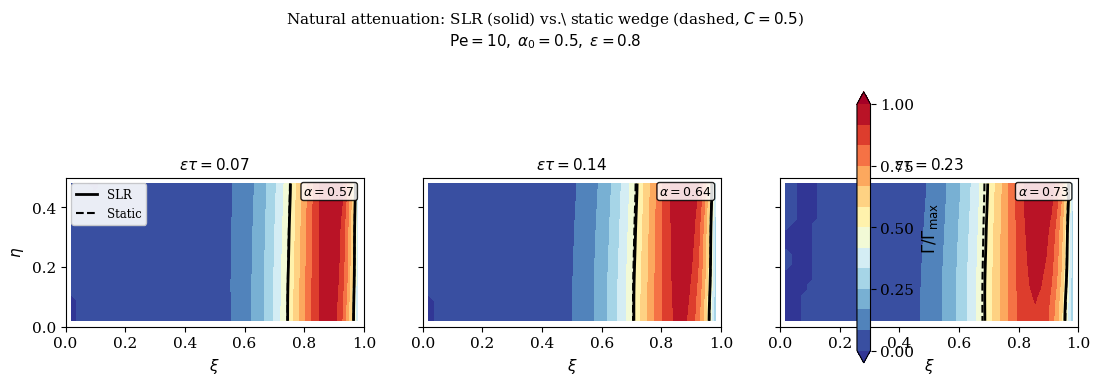
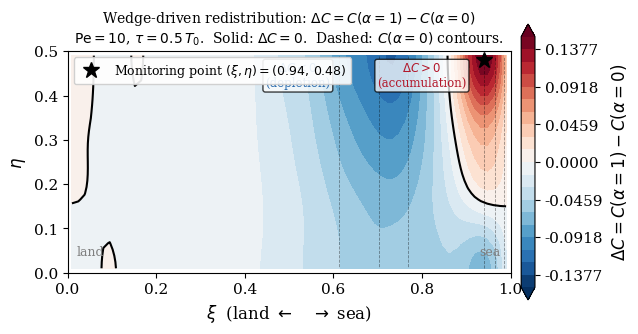
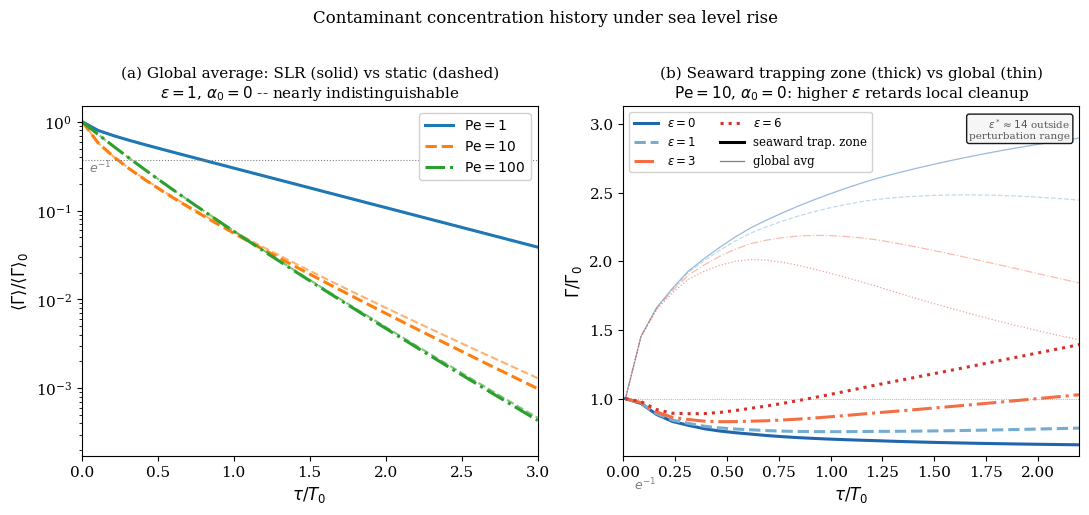
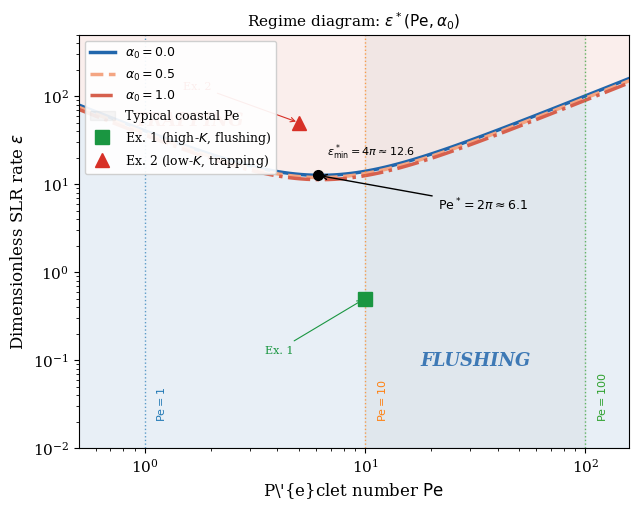

These figures' Python source, in order:
"""
LEGACY IMPLEMENTATION -- RETAINED FOR COMPARISON ONLY
=====================================================
This is the figure-generation script from the ORIGINAL submission of the
paper. It contains two documented defects in the evaluation of Gamma0
(a double-counted advective decay factor and a mirrored series
coefficient; see Appendix D of the revised paper) and understates the
U1 mode amplitudes by a factor 1/zeta (see Appendix A).

It is kept in this repository because the benchmark and diagnostic
scripts import its analytical helper functions (lambda1, eps_star, U1_IP)
and compare its output against the corrected implementation.

DO NOT use this script to generate figures. Use figures_corrected.py.
"""

"""
figures.py
==========
Generates all figures for:

  "Contaminant fate in coastal aquifers under sea level rise:
   analytical solutions for a quasi-static saltwater wedge"

  Bolster et al. (in prep.)

This script implements the intermediate-Pe perturbation solutions of
Bolster, Tartakovsky & Dentz (2007), Adv. Water Resour. 30, 1962-1972,
extended to a quasi-statically evolving coupling parameter alpha(tau).

Figures produced
----------------
fig1_zones.pdf / .png
    Time evolution of the contaminant concentration field under SLR
    (Pe=10, alpha0=0.5, eps=0.8). Three snapshots at tau = 0.3, 0.6,
    1.0 * T0. Solid C=0.5 contour = SLR case; dashed = static reference.

fig1b_mechanism.pdf / .png
    Single-panel spatial redistribution figure. Shows DeltaC = C(alpha=1)
    - C(alpha=0) at Pe=10, tau=0.5*T0. Red = accumulation at seaward
    boundary; blue = depletion in interior. Star marks monitoring point.

fig2_flushing.pdf / .png
    Two-panel concentration history figure.
    (a) Global domain-averaged decay on semilogy for Pe=1,10,100;
        eps=1 (solid) vs eps=0 (dashed) -- nearly indistinguishable.
    (b) Local concentration at seaward trapping zone (0.94, 0.48) vs
        global average for Pe=10, eps=0,1,3,6. Shows two-speed behavior.

fig3_regime.pdf / .png
    Log-log regime diagram in (Pe, eps) space showing the flushing-trapping
    boundary eps*(Pe, alpha0) for alpha0=0, 0.5, 1.0. Includes typical
    coastal Pe band, Pe* annotation, and two example aquifer points.

Dependencies
------------
numpy, scipy, matplotlib  (all standard; pip install if needed)

Usage
-----
    python figures.py

Outputs are written to OUTPUT_DIR (default: "./" = current directory).
Change OUTPUT_DIR below to write elsewhere.

Notes on numerical implementation
----------------------------------
- Gamma0_norm: normalized by spatial maximum to avoid exp(Pe/2*xi)
  overflow at large Pe. Raw Gamma0_raw is also provided for panel (a)
  of Figure 2 which needs correct temporal decay.
- Gamma1_norm: computed using normalized Gamma0 as source, so the
  returned field is on the same scale as Gamma0_norm.
- Perturbation validity: alpha << ~1.84 at Pe=10. In Figure 2b, eps
  values 0,1,3,6 give alpha(T0) = 0,0.29,0.86,1.72 -- all within range.
  eps* ~ 14 at Pe=10 is well outside the perturbation regime.
- All time quadratures use Gauss-Legendre (n_t points); spatial
  integrals use trapezoidal rule on uniform grids.
- N=40 modes for Gamma0, N=15 for Gamma1 (convergence verified).

Key analytical results encoded here
-------------------------------------
- lambda1(Pe) = pi^2/Pe + Pe/4  (leading decay eigenvalue)
- eps_star(Pe, alpha0) = lambda1(Pe) / (zeta/2 * (1 + alpha0*g))
  with g=0.12 and zeta=0.5  (critical SLR rate, Appendix C)
- Pe* = 2*pi, eps*_min = 4*pi ~ 12.57  (analytical minimum at zeta=0.5)
- <U1> = zeta/2 = 0.25  (domain-averaged velocity correction, Appendix A)
- mu1 = 0  (eigenvalue unchanged at first order, Appendix B)
"""

import numpy as np
import matplotlib.pyplot as plt
from matplotlib.lines import Line2D

# ── output directory ──────────────────────────────────────────────────────────
OUTPUT_DIR = "./"   # change to write figures elsewhere

# ── figure style ──────────────────────────────────────────────────────────────
plt.rcParams.update({
    'font.family':    'serif',
    'font.size':      11,
    'axes.labelsize': 12,
    'axes.titlesize': 11,
    'legend.fontsize':10,
    'figure.dpi':     150,
})

# ── domain constants ──────────────────────────────────────────────────────────
ZETA  = 0.5    # dimensionless aquifer depth  zeta = d/L
N_G0  = 40     # Fourier modes for Gamma0
N_G1  = 15     # Fourier modes for Gamma1
N_U1  = 20     # Fourier modes for U1

# Seaward trapping zone: point of maximum Gamma1 > 0 at Pe=10
# (verified numerically; used as local monitoring point in Figure 2b)
XI_TRAP  = 0.94
ETA_TRAP = 0.48


# ─────────────────────────────────────────────────────────────────────────────
# ANALYTICAL FUNCTIONS
# ─────────────────────────────────────────────────────────────────────────────

def lambda1(Pe):
    """
    Leading eigenvalue of the uncoupled transport operator.
        lambda1(Pe) = pi^2/Pe + Pe/4
    Minimum at Pe* = 2*pi where lambda1(2*pi) = pi.
    """
    return np.pi**2 / Pe + Pe / 4.0


def eps_star(Pe, alpha0=0.0, zeta=ZETA, g_corr=0.12):
    """
    Critical dimensionless SLR rate (Appendix C):
        eps* = lambda1(Pe) / (<U1> * (1 + alpha0*g_corr))
    where <U1> = zeta/2 is the domain-averaged velocity correction.

    g_corr ~ 0.12 captures weak alpha0-dependence estimated numerically.
    Setting alpha0=0 gives the leading-order result eps* = lambda1/(zeta/2).

    Analytical minimum: Pe* = 2*pi, eps*_min = 2*pi/zeta (= 4*pi for zeta=0.5).
    """
    return lambda1(Pe) / (zeta / 2.0 * (1.0 + alpha0 * g_corr))


def U1_IP(xi, eta, zeta=ZETA, N=N_U1):
    """
    First-order x-velocity correction, Bolster (2007) eq. (21):
        U1^IP = zeta/2
                - sum_{l=1}^N l*pi*a_l * cos(l*pi*eta/zeta)
                              * cosh(l*pi*xi/zeta) / sinh(l*pi/zeta)
    with a_l = 2*zeta*(1 - (-1)^l) / (l^2*pi^2).

    Domain average: <U1> = zeta/2 exactly (sum integrates to zero over eta).
    Spatial variation: min ~ -0.92, max ~ 1.42 for zeta=0.5 (Pe=10).
    The spatially-varying part drives local accumulation at xi~0.94.
    """
    result = np.full_like(xi, zeta / 2.0, dtype=float)
    for l in range(1, N + 1):
        al = 2 * zeta * (1 - (-1)**l) / (l**2 * np.pi**2)
        result -= (l * np.pi * al
                   * np.cos(l * np.pi * eta / zeta)
                   * np.cosh(l * np.pi * xi / zeta)
                   / np.sinh(l * np.pi / zeta))
    return result


def Gamma0_norm(xi, eta, tau, Pe, zeta=ZETA, N=N_G0):
    """
    Leading-order natural attenuation concentration, Bolster (2007) eq. (25),
    normalized by spatial maximum C_max(tau) to prevent overflow at large Pe.

    Raw solution:
        Gamma0 = 8*pi * exp(Pe/2*(xi - tau/2))
                 * sum_n a_n * sin(n*pi*xi) * exp(-lambda_n*tau)
    where lambda_n = Pe/4 + pi^2*n^2/Pe,
          a_n = n*(1 - (-1)^n*exp(Pe/2)) / (Pe^2/4 + n^2*pi^2).

    Returns C/C_max in [0, 1]. Negative values clipped to 0.
    """
    if tau <= 0:
        tau = 1e-6
    result = np.zeros_like(xi, dtype=float)
    for n in range(1, N + 1):
        an = (n * (1 - (-1)**n * np.exp(min(Pe / 2, 500)))
              / (Pe**2 / 4 + n**2 * np.pi**2))
        decay = np.exp(-(Pe / 4 + np.pi**2 * n**2 / Pe) * tau)
        result += an * np.sin(n * np.pi * xi) * decay
    raw = np.clip(8 * np.pi * np.exp(Pe / 2 * (xi - tau / 2)) * result,
                  0, None)
    vmax = raw.max()
    return raw / vmax if vmax > 0 else raw


def Gamma0_raw(xi, eta, tau, Pe, zeta=ZETA, N=N_G0):
    """
    Raw (unnormalized) Gamma0. Used in Figure 2a for correct temporal
    decay in domain average. Overflows at Pe >> 20 -- only use for Pe<=20
    or when domain-averaging immediately after computation.
    """
    if tau <= 0:
        tau = 1e-6
    result = np.zeros_like(xi, dtype=float)
    for n in range(1, N + 1):
        an = (n * (1 - (-1)**n * np.exp(min(Pe / 2, 500)))
              / (Pe**2 / 4 + n**2 * np.pi**2))
        decay = np.exp(-(Pe / 4 + np.pi**2 * n**2 / Pe) * tau)
        result += an * np.sin(n * np.pi * xi) * decay
    return np.clip(8 * np.pi * np.exp(Pe / 2 * (xi - tau / 2)) * result,
                   0, None)


def Gamma1_norm(xi_grid, eta_grid, tau, Pe,
                zeta=ZETA, N=N_G1, n_sp=22, n_t=16):
    """
    First-order concentration correction, Bolster (2007) eq. (31).

    Satisfies (eq. 26):
        dC1/dtau + dC1/dxi = (1/Pe)*Laplacian(C1) - U1*dC0/dxi

    Solution via Green's function convolution:
        C1(xi,eta,tau) = -int_0^tau int_Omega
                          G(xi,eta; xi1,eta1; tau-t)
                          * U1(xi1,eta1) * dC0/dxi1 d_xi1 d_eta1 dt

    where G is the Green's function (Bolster 2007, eq. 29):
        G = 4/zeta * sum_{p>=1} sum_{m>=0}
              sin(p*pi*xi)*sin(p*pi*xi1)
              * cos(m*pi*eta/zeta)*cos(m*pi*eta1/zeta)
              * exp(-pi^2*p^2/Pe * dt) * exp(-pi^2*m^2/(Pe*zeta^2) * dt)

    Implementation:
    - Gauss-Legendre quadrature in time (n_t points over [0, tau])
    - Trapezoidal rule in space (n_sp x n_sp/2 source grid)
    - Modal projection to evaluate convolution without full matrix

    Sign: G1 > 0 where wedge accumulates contaminant (xi~0.94, eta~0.48
    at Pe=10). G1 < 0 in the interior where wedge clears contaminant.
    """
    if tau <= 0:
        return np.zeros_like(xi_grid)

    t_nodes, t_wts = np.polynomial.legendre.leggauss(n_t)
    t_nodes = 0.5 * (t_nodes + 1) * tau
    t_wts   = 0.5 * t_wts * tau

    xi1_v  = np.linspace(0.01, 0.99, n_sp)
    eta1_v = np.linspace(0.01, zeta - 0.01, max(n_sp // 2, 8))
    xi1g, eta1g = np.meshgrid(xi1_v, eta1_v)
    dxi1  = xi1_v[1] - xi1_v[0]
    deta1 = eta1_v[1] - eta1_v[0]

    result = np.zeros_like(xi_grid, dtype=float)
    u1_src = U1_IP(xi1g, eta1g, zeta, N)

    for tk, wk in zip(t_nodes, t_wts):
        dt = tau - tk
        if dt < 1e-12:
            continue
        # Source: -U1 * dGamma0/dxi  (V1 term zero since dGamma0/deta=0)
        G0_src  = Gamma0_norm(xi1g, eta1g, tk, Pe, zeta, N)
        dG0dxi  = np.gradient(G0_src, xi1_v, axis=1)
        phi_src = -(u1_src * dG0dxi)

        for p in range(1, N + 1):
            decay_p  = np.exp(-np.pi**2 * p**2 / Pe * dt)
            sinp_out = np.sin(p * np.pi * xi_grid)
            sinp_src = np.sin(p * np.pi * xi1g)
            for m in range(0, 5):
                norm     = (4.0 / zeta) if m > 0 else (2.0 / zeta)
                decay_m  = np.exp(-np.pi**2 * m**2 / (Pe * zeta**2) * dt)
                cosm_out = np.cos(m * np.pi * eta_grid / zeta)
                cosm_src = np.cos(m * np.pi * eta1g / zeta)
                proj = np.sum(sinp_src * cosm_src * phi_src) * dxi1 * deta1
                result += (wk * norm * decay_p * decay_m
                           * sinp_out * cosm_out * proj)
    return result


def domain_avg(C, xi_v, eta_v, zeta=ZETA):
    """Domain-averaged concentration (trapezoid rule)."""
    return np.trapezoid(np.trapezoid(C, eta_v, axis=0), xi_v) / zeta


# ─────────────────────────────────────────────────────────────────────────────
# SHARED SPATIAL GRID
# ─────────────────────────────────────────────────────────────────────────────
N_XI, N_ETA = 55, 28
xi_v  = np.linspace(0.02, 0.98, N_XI)
eta_v = np.linspace(0.02, ZETA - 0.02, N_ETA)
xig, etag = np.meshgrid(xi_v, eta_v)

# Index of seaward trapping zone on shared grid
ix_trap = np.argmin(abs(xi_v - XI_TRAP))
ie_trap = np.argmin(abs(eta_v - ETA_TRAP))

# Pe values and plot styles used across figures
PE_LIST   = [1, 10, 100]
COLORS_PE = ['#1f77b4', '#ff7f0e', '#2ca02c']
LS_PE     = ['-', '--', '-.']


# ─────────────────────────────────────────────────────────────────────────────
# FIGURE 1: TIME EVOLUTION UNDER SLR
# ─────────────────────────────────────────────────────────────────────────────
def make_figure1(Pe=10, alpha0=0.5, eps=0.8, n_sp=20, n_t=14):
    """
    Three-panel figure: full concentration field at tau = 0.3, 0.6, 1.0 * T0.

    SLR case (alpha = alpha0 + eps*tau): solid C=0.5 contour.
    Static wedge (alpha = alpha0 fixed):  dashed C=0.5 contour.

    The progressive inland shift of solid relative to dashed illustrates
    the zone migration predicted by eq. (zone_shift) in the paper.
    Color fill shows the full normalized concentration field for the SLR case.

    Pe=10 is used because it sits at the minimum of lambda1 (slowest flushing,
    most interesting spatial structure) and is central to the realistic range.
    """
    T0       = 1.0 / lambda1(Pe)
    tau_vals = [0.3 * T0, 0.6 * T0, T0]

    fig, axes = plt.subplots(1, 3, figsize=(11, 4.0), sharey=True)
    cmap   = plt.cm.RdYlBu_r
    levels = np.linspace(0, 1, 13)

    print(f"  Fig 1: Pe={Pe}, T0={T0:.3f}")

    for k, (ax, tau) in enumerate(zip(axes, tau_vals)):
        alpha_slr    = alpha0 + eps * tau
        alpha_static = alpha0

        G0 = Gamma0_norm(xig, etag, tau, Pe)
        G1 = Gamma1_norm(xig, etag, tau, Pe, n_sp=n_sp, n_t=n_t)

        C_slr    = np.clip(G0 + alpha_slr    * G1, 0, None)
        C_static = np.clip(G0 + alpha_static * G1, 0, None)
        Cmax = max(C_slr.max(), C_static.max())
        if Cmax > 0:
            C_slr /= Cmax; C_static /= Cmax

        cf = ax.contourf(xi_v, eta_v, C_slr,
                         levels=levels, cmap=cmap, extend='both')
        ax.contour(xi_v, eta_v, C_static, levels=[0.5],
                   colors='k', linewidths=1.5, linestyles='--')
        ax.contour(xi_v, eta_v, C_slr,    levels=[0.5],
                   colors='k', linewidths=2.0, linestyles='-')

        ax.set_xlabel(r'$\xi$', fontsize=11)
        ax.set_title(r'$\varepsilon\tau={:.2f}$'.format(eps * tau), fontsize=11)
        ax.set_aspect('equal')
        ax.text(0.97, 0.95, r'$\alpha={:.2f}$'.format(alpha_slr),
                transform=ax.transAxes, fontsize=9, ha='right', va='top',
                bbox=dict(boxstyle='round,pad=0.2', fc='white', alpha=0.85))

        if k == 0:
            ax.set_ylabel(r'$\eta$', fontsize=11)
            leg = [Line2D([0],[0], color='k', lw=2.0, ls='-',  label='SLR'),
                   Line2D([0],[0], color='k', lw=1.5, ls='--', label='Static')]
            ax.legend(handles=leg, loc='upper left', fontsize=8.5,
                      framealpha=0.9, handlelength=1.8)
        ax.set_xlim(0, 1); ax.set_ylim(0, ZETA)

    plt.colorbar(cf, ax=axes.tolist(), label=r'$\Gamma/\Gamma_{\max}$',
                 shrink=0.88, pad=0.02, ticks=[0, 0.25, 0.5, 0.75, 1.0])
    fig.suptitle(
        r'Natural attenuation: SLR (solid) vs.\ static wedge (dashed, $C=0.5$)'
        '\n'
        r'$\mathrm{Pe}=%.0f,\;\alpha_0=%.1f,\;\varepsilon=%.1f$'
        % (Pe, alpha0, eps),
        y=1.04, fontsize=11)
    plt.tight_layout()
    for ext in ('png', 'pdf'):
        fig.savefig(OUTPUT_DIR + f'fig1_zones.{ext}',
                    bbox_inches='tight', dpi=150)
    print("  Figure 1 saved.")
    return fig


# ─────────────────────────────────────────────────────────────────────────────
# FIGURE 1b: SPATIAL REDISTRIBUTION (single panel)
# ─────────────────────────────────────────────────────────────────────────────
def make_figure1b(Pe=10, alpha_ref=1.0, n_sp=24, n_t=16):
    """
    Single-panel figure: DeltaC = C(alpha=alpha_ref) - C(alpha=0).
    Computed at Pe=10, tau=0.5*T0.

    Answers the question: where does the wedge trap contaminant?
    Red = accumulation (DeltaC > 0) at far seaward boundary (~xi=0.94).
    Blue = depletion  (DeltaC < 0) in the aquifer interior (~xi=0.73).
    Solid black: DeltaC=0 boundary between the two zones.
    Dashed: reference C(alpha=0) contours at 25%, 50%, 75% for context.
    Star: seaward trapping zone monitoring point, used in Figure 2b.

    The trapping zone location (XI_TRAP, ETA_TRAP) = (0.94, 0.48) is
    verified as the point of maximum G1 > 0 at this Pe and tau.
    """
    T0  = 1.0 / lambda1(Pe)
    tau = 0.5 * T0

    # Finer grid for smoother contours in this single-panel figure
    n_xi_f, n_eta_f = 70, 35
    xi_f  = np.linspace(0.01, 0.99, n_xi_f)
    eta_f = np.linspace(0.01, ZETA - 0.01, n_eta_f)
    xif, etaf = np.meshgrid(xi_f, eta_f)

    print(f"  Fig 1b: Pe={Pe}, tau={tau:.4f} (= 0.5*T0)...")
    G0 = Gamma0_norm(xif, etaf, tau, Pe)
    G1 = Gamma1_norm(xif, etaf, tau, Pe, n_sp=n_sp, n_t=n_t)

    vmax = G0.max() if G0.max() > 0 else 1.0
    C0   = G0 / vmax
    C1   = np.clip(G0 + alpha_ref * G1, 0, None) / vmax
    dC   = C1 - C0
    print(f"    dC range: [{dC.min():.4f}, {dC.max():.4f}]")

    fig, ax = plt.subplots(figsize=(6.5, 3.5))

    clim   = max(abs(dC.min()), abs(dC.max()))
    levels = np.linspace(-clim, clim, 21)
    cf = ax.contourf(xi_f, eta_f, dC, levels=levels,
                     cmap='RdBu_r', extend='both')

    # Zero contour
    ax.contour(xi_f, eta_f, dC, levels=[0.0],
               colors='k', linewidths=1.5, linestyles='-')

    # Reference concentration contours
    ax.contour(xi_f, eta_f, C0, levels=[0.25, 0.50, 0.75],
               colors='k', linewidths=0.6, linestyles='--', alpha=0.4)

    # Monitoring point star
    ax.plot(XI_TRAP, ETA_TRAP, 'k*', ms=12, zorder=5,
            label=r'Monitoring point $(\xi,\eta)=(%.2f,\,%.2f)$'
                  % (XI_TRAP, ETA_TRAP))

    plt.colorbar(cf, ax=ax,
                 label=r'$\Delta C = C(\alpha=%.0f) - C(\alpha=0)$' % alpha_ref,
                 pad=0.02, shrink=0.95)

    ax.set_xlabel(r'$\xi$  (land $\leftarrow\quad\rightarrow$ sea)',
                  fontsize=12)
    ax.set_ylabel(r'$\eta$', fontsize=12)
    ax.set_xlim(0, 1); ax.set_ylim(0, ZETA)
    ax.set_aspect('equal')
    ax.text(0.02, 0.08, 'land', transform=ax.transAxes,
            fontsize=9, color='grey')
    ax.text(0.93, 0.08, 'sea',  transform=ax.transAxes,
            fontsize=9, color='grey')

    ax.text(0.80, 0.42, r'$\Delta C > 0$' + '\n(accumulation)',
            fontsize=8.5, ha='center', color='#b2182b',
            bbox=dict(boxstyle='round,pad=0.2', fc='white', alpha=0.75))
    ax.text(0.52, 0.42, r'$\Delta C < 0$' + '\n(depletion)',
            fontsize=8.5, ha='center', color='#2166ac',
            bbox=dict(boxstyle='round,pad=0.2', fc='white', alpha=0.75))

    ax.legend(loc='upper left', fontsize=9, framealpha=0.9)
    ax.set_title(
        r'Wedge-driven redistribution: $\Delta C = C(\alpha=%.0f)-C(\alpha=0)$'
        '\n'
        r'$\mathrm{Pe}=%d$, $\tau=0.5\,T_0$.  '
        r'Solid: $\Delta C=0$.  Dashed: $C(\alpha=0)$ contours.'
        % (alpha_ref, Pe),
        fontsize=10)

    plt.tight_layout()
    for ext in ('png', 'pdf'):
        fig.savefig(OUTPUT_DIR + f'fig1b_mechanism.{ext}',
                    bbox_inches='tight', dpi=150)
    print("  Figure 1b saved.")
    return fig


# ─────────────────────────────────────────────────────────────────────────────
# FIGURE 2: CONCENTRATION HISTORY (two panels)
# ─────────────────────────────────────────────────────────────────────────────
def make_figure2(n_tau=30, n_sp=18, n_t=12):
    """
    Two-panel figure demonstrating the two-speed flushing behavior.
    alpha0 = 0 throughout (start from unperturbed state).

    Panel (a) -- Global average, semilogy, Pe=1,10,100:
        eps=1 (solid) vs eps=0 (dashed) for each Pe.
        Curves nearly indistinguishable -> mu1=0 confirmed visually.
        Pe=10 decays slowest (minimum of lambda1 at Pe*=2*pi).
        Uses Gamma0_raw for domain averaging to get correct temporal decay.

    Panel (b) -- Local vs global, Pe=10, eps=0,1,3,6:
        LOCAL  = concentration at (XI_TRAP, ETA_TRAP) where G1 > 0.
                 Thick lines. Decays more slowly as eps increases.
                 At eps=6, rises above initial value -> trapping signature.
        GLOBAL = domain-averaged concentration. Thin lines, same color.
                 Barely changes with eps -> global flushing unaffected.
        All eps values within perturbation validity (alpha(T0) <= 1.72).
        eps* ~ 14 is outside the perturbation regime (noted on figure).
    """
    alpha0      = 0.0
    eps_a       = 1.0
    eps_b_vals  = [0, 1, 3, 6]
    eps_b_cols  = ['#2166ac', '#74add1', '#f46d43', '#d73027']
    eps_b_ls    = ['-', '--', '-.', ':']
    Pe_b        = 10.0
    T0_b        = 1.0 / lambda1(Pe_b)

    # ── Panel (b): Pe=10, varying eps ────────────────────────────────────
    tau_b = np.linspace(0.01 * T0_b, 2.2 * T0_b, n_tau)
    print("  Fig 2 panel (b)...")
    acc_b = {e: [] for e in eps_b_vals}
    avg_b = {e: [] for e in eps_b_vals}
    for tau in tau_b:
        G0 = Gamma0_norm(xig, etag, tau, Pe_b)
        G1 = Gamma1_norm(xig, etag, tau, Pe_b, n_sp=n_sp, n_t=n_t)
        for eps in eps_b_vals:
            C = np.clip(G0 + (alpha0 + eps * tau) * G1, 0, None)
            acc_b[eps].append(C[ie_trap, ix_trap])
            avg_b[eps].append(domain_avg(C, xi_v, eta_v))
    for eps in eps_b_vals:
        a0 = acc_b[eps][0]; v0 = avg_b[eps][0]
        acc_b[eps] = np.array(acc_b[eps]) / a0
        avg_b[eps] = np.array(avg_b[eps]) / v0

    # ── Panel (a): global decay, three Pe values ──────────────────────────
    print("  Fig 2 panel (a)...")
    global_curves = {}
    for Pe in PE_LIST:
        T0_a  = 1.0 / lambda1(Pe)
        tau_a = np.linspace(0.005 * T0_a, 3.0 * T0_a, n_tau)
        for eps in [0, eps_a]:
            avg_v = []
            for tau in tau_a:
                # Raw G0 for correct domain-average temporal decay
                G0r  = Gamma0_raw(xig, etag, tau, Pe)
                G1   = Gamma1_norm(xig, etag, tau, Pe, n_sp=n_sp, n_t=n_t)
                vmax = G0r.max() if G0r.max() > 0 else 1.0
                C    = np.clip(G0r + (alpha0 + eps * tau) * G1 * vmax,
                               0, None)
                avg_v.append(domain_avg(C, xi_v, eta_v))
            avg_v = np.array(avg_v) / avg_v[0]
            global_curves[(Pe, eps)] = (tau_a / T0_a, avg_v)
        print(f"    Pe={Pe} done")

    # ── Figure ────────────────────────────────────────────────────────────
    fig, (ax_a, ax_b) = plt.subplots(1, 2, figsize=(11, 5.0))

    # Panel (a)
    all_a  = np.concatenate([v for (Pe,eps),(t,v) in global_curves.items()])
    ymin_a = max(all_a[all_a > 1e-4].min() * 0.4, 1e-4)

    for Pe, col, lst in zip(PE_LIST, COLORS_PE, LS_PE):
        t0, c0 = global_curves[(Pe, 0)]
        t1, c1 = global_curves[(Pe, eps_a)]
        ax_a.semilogy(t0, c0, color=col, ls='--', lw=1.5, alpha=0.6)
        ax_a.semilogy(t1, c1, color=col, ls=lst,  lw=2.2,
                      label=r'$\mathrm{Pe}=%d$' % Pe)

    ax_a.axhline(np.exp(-1), color='grey', lw=0.8, ls=':')
    ax_a.text(0.05, np.exp(-1) * 0.72, r'$e^{-1}$', fontsize=9, color='grey')
    ax_a.set_ylim(ymin_a, 1.5); ax_a.set_xlim(0, 3.0)
    ax_a.set_xlabel(r'$\tau / T_0$')
    ax_a.set_ylabel(r'$\langle\Gamma\rangle / \langle\Gamma\rangle_0$')
    ax_a.set_title('(a) Global average: SLR (solid) vs static (dashed)\n'
                   r'$\varepsilon=1$, $\alpha_0=0$ -- nearly indistinguishable')
    ax_a.legend(loc='upper right', framealpha=0.9)

    # Panel (b)
    all_b  = np.concatenate([list(acc_b[e]) + list(avg_b[e])
                              for e in eps_b_vals])
    ymin_b = all_b.min() * 0.88
    ymax_b = all_b.max() * 1.08

    for eps, col, lst in zip(eps_b_vals, eps_b_cols, eps_b_ls):
        alpha_at_T0 = alpha0 + eps * T0_b
        lbl = r'$\varepsilon=%d$  ($\alpha(T_0)=%.1f$)' % (eps, alpha_at_T0)
        ax_b.plot(tau_b / T0_b, acc_b[eps],
                  color=col, ls=lst, lw=2.2, label=lbl)      # local: thick
        ax_b.plot(tau_b / T0_b, avg_b[eps],
                  color=col, ls=lst, lw=0.9, alpha=0.45)      # global: thin

    ax_b.axhline(np.exp(-1), color='grey', lw=0.8, ls=':')
    ax_b.text(0.05, np.exp(-1) * 0.91, r'$e^{-1}$', fontsize=9, color='grey')
    ax_b.axhline(1.0, color='grey', lw=0.5, ls=':')
    ax_b.set_ylim(ymin_b, ymax_b); ax_b.set_xlim(0, 2.2)

    ax_b.text(0.98, 0.97,
              r'$\varepsilon^*\approx14$ outside' + '\nperturbation range',
              transform=ax_b.transAxes, fontsize=7.5, ha='right', va='top',
              color='#555555',
              bbox=dict(boxstyle='round,pad=0.25', fc='#f5f5f5', alpha=0.9))

    eps_handles   = [Line2D([0],[0], color=c, ls=l, lw=2.2,
                            label=r'$\varepsilon=%d$' % e)
                     for e, c, l in zip(eps_b_vals, eps_b_cols, eps_b_ls)]
    style_handles = [
        Line2D([0],[0], color='k', lw=2.2, label='seaward trap. zone'),
        Line2D([0],[0], color='k', lw=0.9, alpha=0.5, label='global avg')]
    ax_b.legend(handles=eps_handles + style_handles,
                loc='upper left', framealpha=0.9, fontsize=8.5, ncol=2)

    ax_b.set_xlabel(r'$\tau / T_0$')
    ax_b.set_ylabel(r'$\Gamma / \Gamma_0$')
    ax_b.set_title('(b) Seaward trapping zone (thick) vs global (thin)\n'
                   r'$\mathrm{Pe}=10$, $\alpha_0=0$: '
                   r'higher $\varepsilon$ retards local cleanup')

    fig.suptitle('Contaminant concentration history under sea level rise',
                 fontsize=12, y=1.02)
    plt.tight_layout()
    for ext in ('png', 'pdf'):
        fig.savefig(OUTPUT_DIR + f'fig2_flushing.{ext}',
                    bbox_inches='tight', dpi=150)
    print("  Figure 2 saved.")
    return fig


# ─────────────────────────────────────────────────────────────────────────────
# FIGURE 3: REGIME DIAGRAM
# ─────────────────────────────────────────────────────────────────────────────
def make_figure3():
    """
    Log-log regime diagram in (Pe, eps) space.

    Flushing-trapping boundary:
        eps*(Pe, alpha0) = lambda1(Pe) / (zeta/2 * (1 + alpha0*g))
    Analytical minimum: Pe*=2*pi, eps*_min=4*pi~12.57 (zeta=0.5).
    Three alpha0 curves nearly parallel (ratio ~0.89, independent of Pe),
    confirming weak sensitivity of the threshold to initial intrusion state.

    Example aquifer systems (Section 4 of paper):
        Ex 1: K=1e-4 m/s, L=500m, Dh0=0.5m -> Pe~10, eps~0.5 (FLUSHING)
        Ex 2: K=1e-5 m/s, L=300m, Dh0=0.1m -> Pe~5,  eps~50 (TRAPPING)
    """
    Pe_arr      = np.logspace(-0.3, 2.2, 100)
    alpha0_list = [0.0, 0.5, 1.0]
    colors3     = ['#2166ac', '#f4a582', '#d6604d']
    ls3         = ['-', '--', '-.']
    ylim_top    = 500.0

    fig, ax = plt.subplots(figsize=(6.5, 5.2))

    eps_curves = {}
    for alpha0_v, col, lst in zip(alpha0_list, colors3, ls3):
        eps_v = np.array([eps_star(Pe, alpha0_v) for Pe in Pe_arr])
        eps_curves[alpha0_v] = eps_v
        ax.loglog(Pe_arr, eps_v, color=col, ls=lst, lw=2.5,
                  label=r'$\alpha_0=%.1f$' % alpha0_v)

    # Shade flushing / trapping regions
    e0 = eps_curves[0.0]
    ax.fill_between(Pe_arr, 1e-2, e0,       alpha=0.10, color='#2166ac')
    ax.fill_between(Pe_arr, e0,  ylim_top,  alpha=0.10, color='#d6604d')

    ax.text(0.72, 0.20, 'FLUSHING', transform=ax.transAxes,
            fontsize=13, color='#2166ac', alpha=0.85,
            ha='center', style='italic', fontweight='bold')
    ax.text(0.20, 0.78, 'TRAPPING', transform=ax.transAxes,
            fontsize=13, color='#d6604d', alpha=0.85,
            ha='center', style='italic', fontweight='bold')

    # Typical coastal Pe range
    ax.axvspan(10, 100, alpha=0.07, color='grey',
               label=r'Typical coastal Pe')

    # Analytical minimum Pe* = 2*pi
    idx_min = np.argmin(eps_curves[0.0])
    Pe_min  = Pe_arr[idx_min]
    eps_min = eps_curves[0.0][idx_min]
    ax.plot(Pe_min, eps_min, 'ko', ms=7, zorder=5)
    ax.annotate(r'$\mathrm{{Pe}}^*=2\pi\approx{:.1f}$'.format(Pe_min),
                xy=(Pe_min, eps_min),
                xytext=(Pe_min * 3.5, eps_min * 0.4),
                fontsize=9,
                arrowprops=dict(arrowstyle='->', color='k', lw=1.0))
    ax.text(Pe_min * 1.1, eps_min * 1.7,
            r'$\varepsilon^*_{\min}=4\pi\approx12.6$',
            fontsize=8, color='k')

    # Vertical lines at Pe=1,10,100
    for Pe_mark, col in zip(PE_LIST, COLORS_PE):
        ax.axvline(Pe_mark, color=col, lw=1.0, ls=':', alpha=0.7)
        ax.text(Pe_mark * 1.12, 0.02,
                r'$\mathrm{Pe}=%d$' % Pe_mark,
                fontsize=8, color=col, rotation=90, va='bottom')

    # Example aquifer systems
    ax.plot(10.0, 0.5,  's', color='#1a9641', ms=10, zorder=6,
            label=r'Ex. 1 (high-$K$, flushing)')
    ax.plot(5.0,  50.0, '^', color='#d73027', ms=10, zorder=6,
            label=r'Ex. 2 (low-$K$, trapping)')
    ax.annotate('Ex. 1', xy=(10.0, 0.5),  xytext=(3.5, 0.12),
                fontsize=8, color='#1a9641',
                arrowprops=dict(arrowstyle='->', color='#1a9641', lw=0.8))
    ax.annotate('Ex. 2', xy=(5.0, 50.0),  xytext=(1.5, 120.0),
                fontsize=8, color='#d73027',
                arrowprops=dict(arrowstyle='->', color='#d73027', lw=0.8))

    ax.set_xscale('log'); ax.set_yscale('log')
    ax.set_xlabel(r"P\'{e}clet number $\mathrm{Pe}$")
    ax.set_ylabel(r'Dimensionless SLR rate $\varepsilon$')
    ax.set_xlim(Pe_arr[0], Pe_arr[-1])
    ax.set_ylim(0.01, ylim_top)
    ax.legend(loc='upper left', framealpha=0.92, fontsize=9)
    ax.set_title(r'Regime diagram: $\varepsilon^*(\mathrm{Pe},\alpha_0)$')

    print(f"\n  Regime diagram key values:")
    print(f"    Pe* = {2*np.pi:.4f}  (= 2*pi)")
    print(f"    eps*_min = {4*np.pi:.4f}  (= 4*pi, zeta=0.5)")
    for Pe in [1, 5, 10, 20, 50, 100]:
        print(f"    Pe={Pe:3d}: eps*(0)={eps_star(Pe,0):.2f}  "
              f"eps*(0.5)={eps_star(Pe,0.5):.2f}  "
              f"eps*(1.0)={eps_star(Pe,1.0):.2f}")

    plt.tight_layout()
    for ext in ('png', 'pdf'):
        fig.savefig(OUTPUT_DIR + f'fig3_regime.{ext}',
                    bbox_inches='tight', dpi=150)
    print("  Figure 3 saved.")
    return fig


# ─────────────────────────────────────────────────────────────────────────────
# MAIN
# ─────────────────────────────────────────────────────────────────────────────
if __name__ == '__main__':

    print("=" * 60)
    print("Generating figures for Bolster et al. (in prep.)")
    print("=" * 60)

    print("\nFigure 1: time evolution under SLR (Pe=10)...")
    make_figure1()

    print("\nFigure 1b: spatial redistribution (Pe=10)...")
    make_figure1b()

    print("\nFigure 2: concentration history (Pe=1,10,100)...")
    make_figure2()

    print("\nFigure 3: regime diagram...")
    make_figure3()

    print("\n" + "=" * 60)
    print("All figures saved to:", OUTPUT_DIR)
    print("=" * 60)
